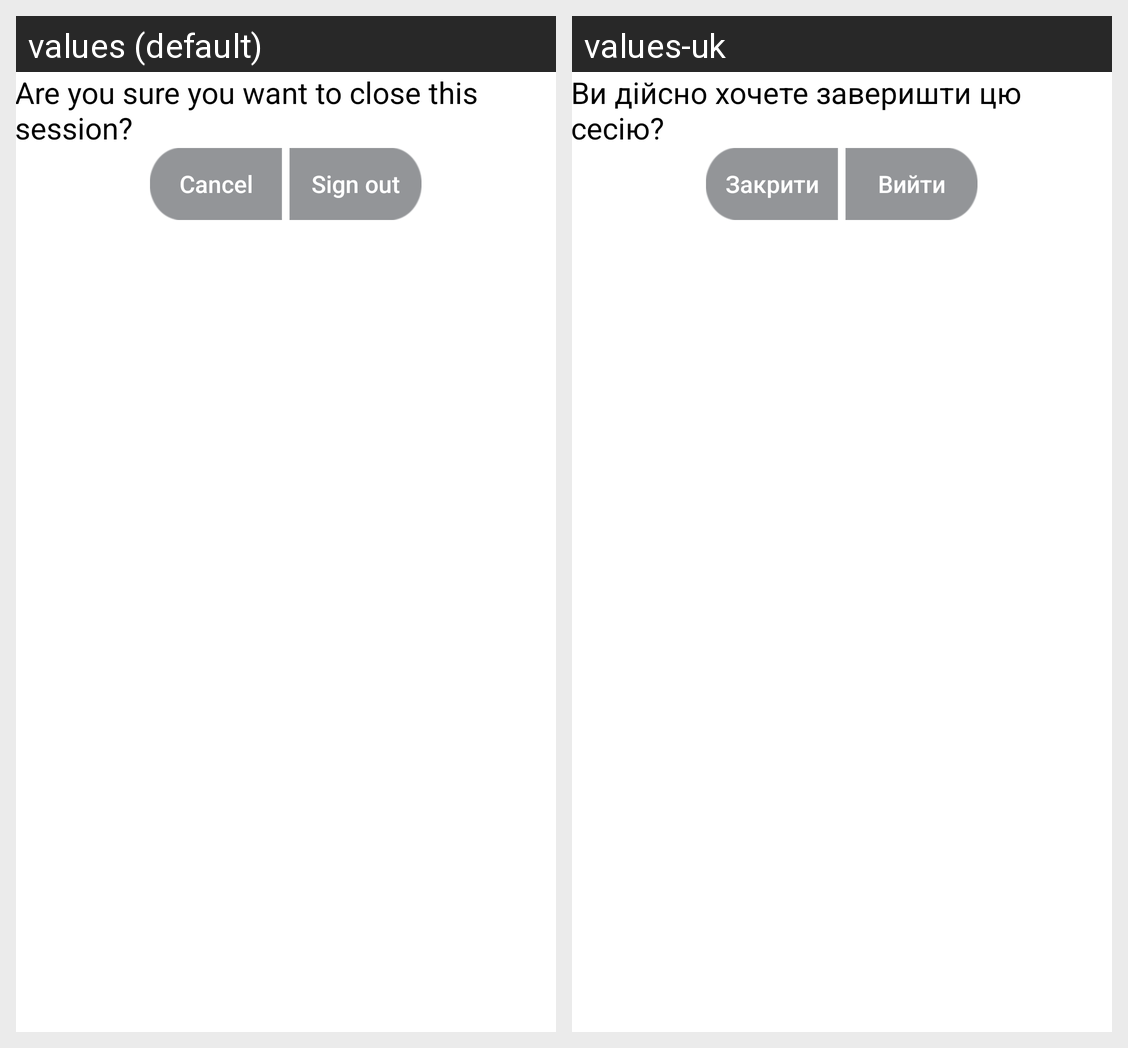

The Android screen above is rendered under two locales of the same app. Produce the string resources it draws, with the default and per-locale values.
Android screen res/layout/dialog_centre_layout.xml rendered under 2 locales, left to right: values (default), values-uk. Device: Nexus 5 (rendered at 1080×1920; each locale shown at half size, 540×960, under a caption strip naming it); theme ActionBarTheme.
Strings drawn on this screen, with the default value and each locale's value (text and hints the layout hard-codes, and strings that could not be matched under every locale, appear in the picture but are not listed):

signout_dialog_message
  values: Are you sure you want to close this session?
  values-uk: Ви дійсно хочете заверишти цю сесію?

cancel
  values: Cancel
  values-uk: Закрити

sign_out
  values: Sign out
  values-uk: Вийти
